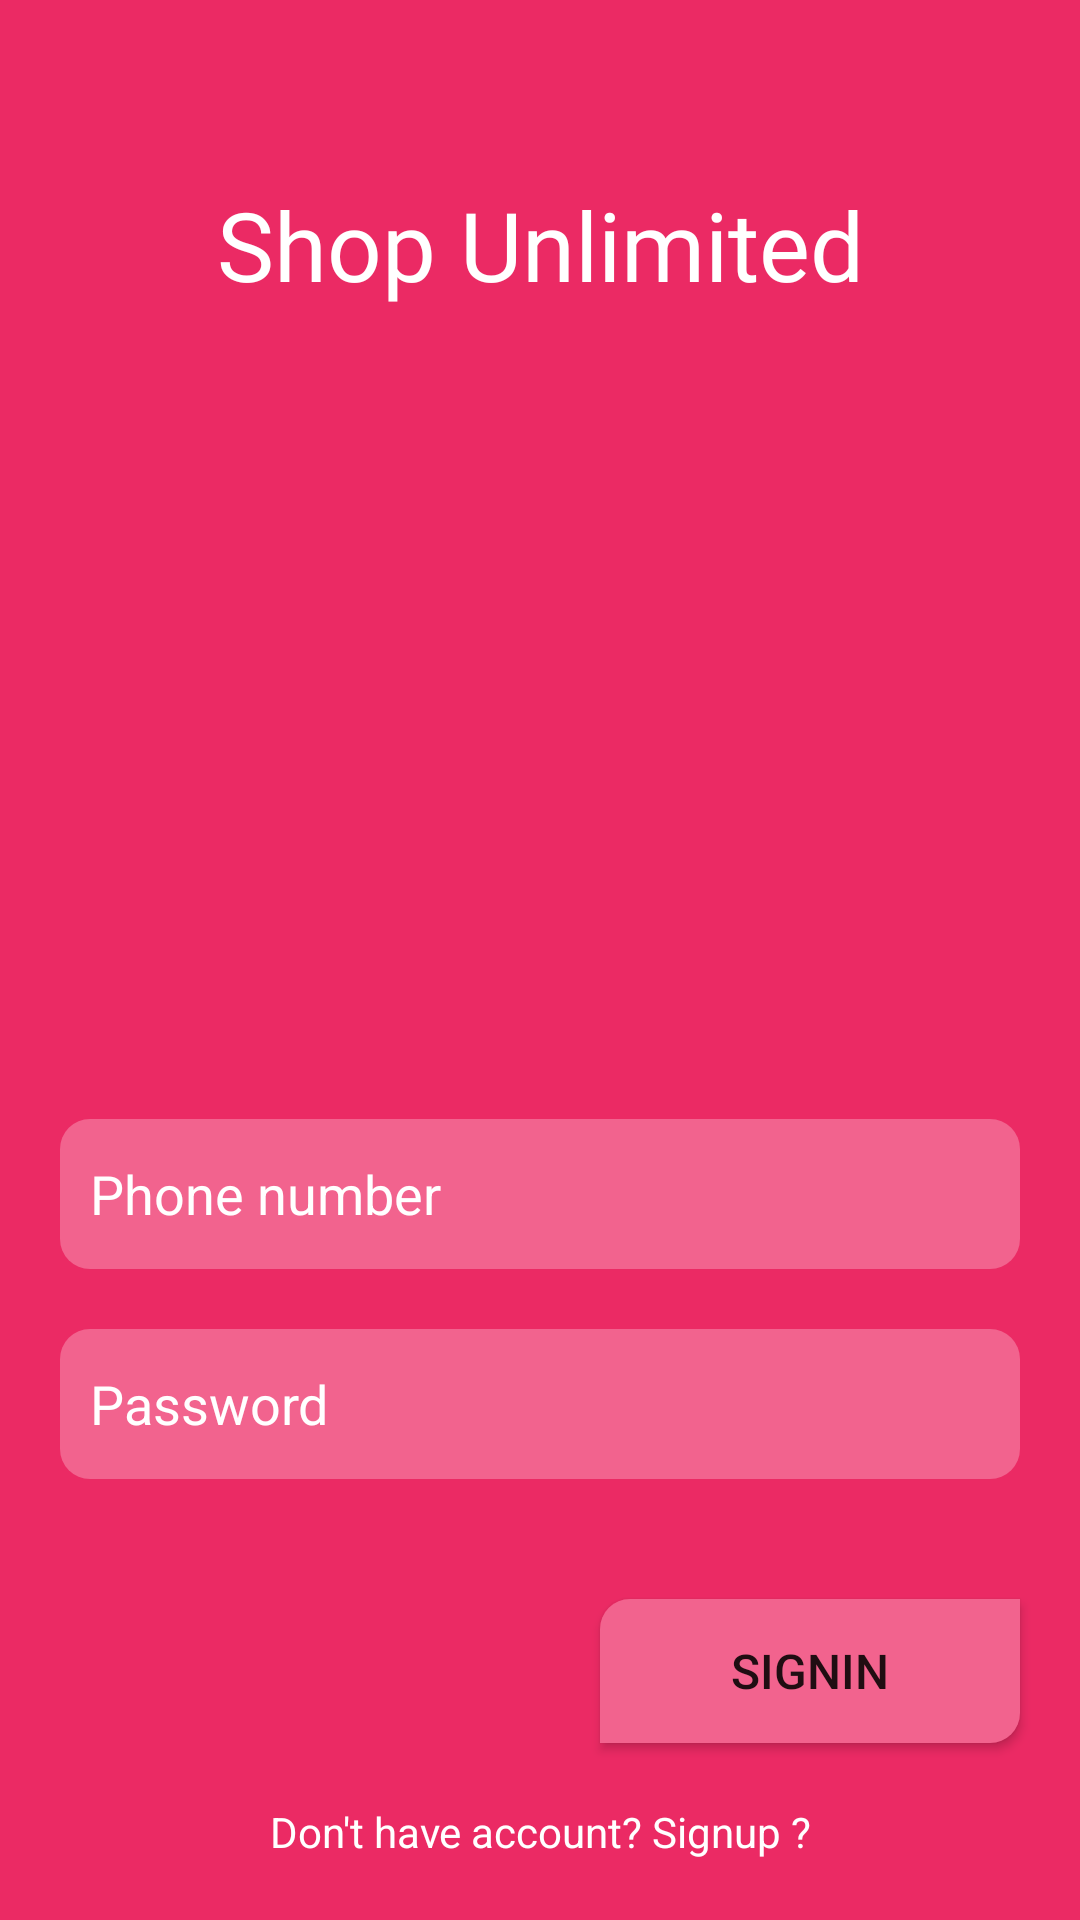

Here is an Android app screen rendered from its layout file. Give the layout XML and the strings, colors and styles it references.
<!-- AndroidManifest.xml: application theme Theme.ShopUnlimited -->
<!-- res/layout/activity_signin.xml -->
<?xml version="1.0" encoding="utf-8"?>
<LinearLayout xmlns:android="http://schemas.android.com/apk/res/android"
    xmlns:app="http://schemas.android.com/apk/res-auto"
    xmlns:tools="http://schemas.android.com/tools"
    android:layout_width="match_parent"
    android:layout_height="match_parent"
    tools:context=".SigninActivity"
    android:orientation="vertical"
    android:background="@color/pink">

    <TextView
        android:layout_width="match_parent"
        android:layout_height="wrap_content"
        android:text="Shop Unlimited"
        android:textSize="32dp"
        android:layout_marginTop="60dp"
        android:textAlignment="center"
        android:textColor="@color/white"
        android:fontFamily="@font/lemonada_semibold"/>
    <ImageView
        android:layout_width="200dp"
        android:layout_height="240dp"
        android:src="@drawable/shopping_img"
        android:layout_gravity="center"
        android:scaleType="fitXY"
        android:layout_marginTop="10dp"/>


    <EditText
        android:id="@+id/phon_sin"
        android:layout_width="match_parent"
        android:layout_height="50dp"
        android:hint="Phone number"
        android:textColorHint="@color/white"
        android:inputType="phone"
        android:maxLength="10"
        android:layout_marginTop="20dp"
        android:background="@drawable/edt_bg"
        android:layout_marginRight="20dp"
        android:layout_marginLeft="20dp"
        android:paddingLeft="10dp"
        android:paddingRight="10dp"
        />

    <EditText
        android:id="@+id/password_sin"
        android:layout_width="match_parent"
        android:layout_height="50dp"
        android:hint="Password"
        android:textColorHint="@color/white"
        android:inputType="textPassword"
        android:layout_marginTop="20dp"
        android:background="@drawable/edt_bg"
        android:layout_marginRight="20dp"
        
        android:layout_marginLeft="20dp"
        android:paddingLeft="10dp"
        android:paddingRight="10dp"
        />

    <Button
        android:id="@+id/signin_btn"
        android:layout_width="140dp"
        android:layout_height="wrap_content"
        android:layout_marginTop="40dp"
        android:layout_gravity="end"
        android:layout_marginRight="20dp"
        android:text="SIGNIN"
        android:textAllCaps="true"
        android:textSize="16dp"
        android:background="@drawable/btn_bg"/>

    <TextView
        android:id="@+id/txt_signup"
        android:layout_width="match_parent"
        android:layout_height="wrap_content"
        android:text="Don't have account? Signup ?"
        android:textColor="@color/white"
        android:layout_marginTop="20dp"
        android:textAlignment="center"
        android:onClick="signup"
        />

</LinearLayout>
<!-- resources referenced by this layout -->
<resources>
  <color name="pink">#eb2a64</color>
  <color name="white">#FFFFFFFF</color>
  <!-- drawable btn_bg (drawable) -->
  <?xml version="1.0" encoding="utf-8"?>
  <shape android:shape="rectangle" xmlns:android="http://schemas.android.com/apk/res/android">
     <solid android:color="@color/Ligthpink">
     </solid>
     <corners android:topLeftRadius="10dp"  android:bottomRightRadius="10dp"></corners>
  
  </shape>
  <!-- drawable edt_bg (drawable) -->
  <?xml version="1.0" encoding="utf-8"?>
  <shape android:shape="rectangle" xmlns:android="http://schemas.android.com/apk/res/android">
      <solid
          android:width="5dp"
          android:color="@color/Ligthpink"></solid>
      <corners android:radius="10dp"></corners>
  </shape>
  <style name="Theme.ShopUnlimited" parent="Theme.AppCompat.Light.NoActionBar">
          
          <item name="colorPrimary">@color/green</item>
          <item name="colorPrimaryVariant">@color/green</item>
          <item name="colorOnPrimary">@color/white</item>
          
          <item name="colorSecondary">@color/teal_200</item>
          <item name="colorSecondaryVariant">@color/teal_700</item>
          <item name="colorOnSecondary">@color/black</item>
          
          <item name="android:statusBarColor" tools:targetApi="l">?attr/colorPrimaryVariant</item>
          
      </style>
  <color name="Ligthpink">#f2638e</color>
  <color name="green">#186A3B </color>
  <color name="teal_200">#FF03DAC5</color>
  <color name="teal_700">#FF018786</color>
  <color name="black">#FF000000</color>
</resources>
